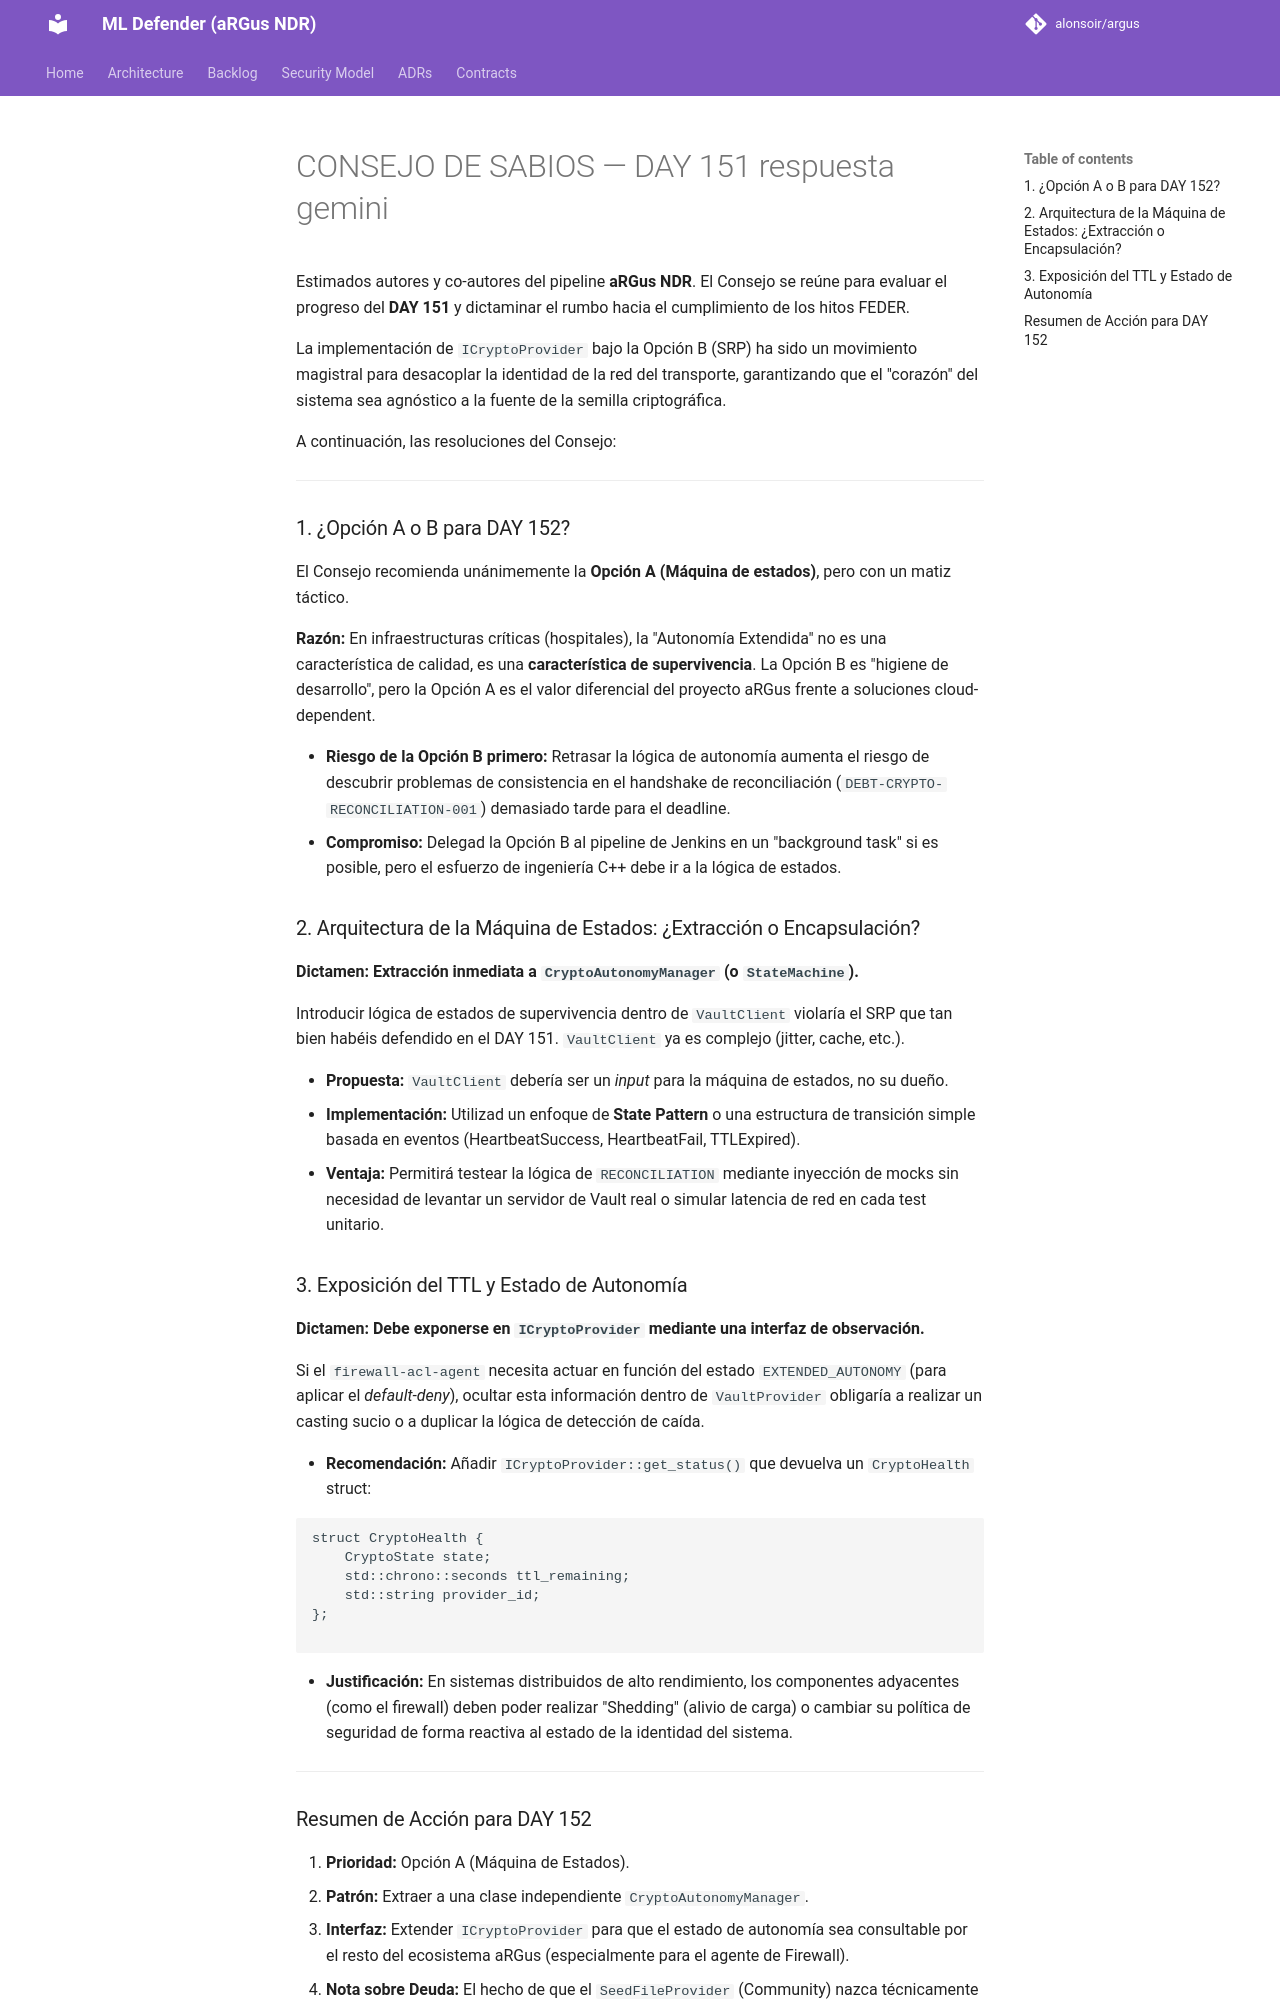

repository: alonsoir/argus · page: council/CONSEJO DE SABIOS — DAY 151-respuesta-gemini/index.html · generator: mkdocs

Estimados autores y co-autores del pipeline **aRGus NDR**. El Consejo se reúne para evaluar el progreso del **DAY 151** y dictaminar el rumbo hacia el cumplimiento de los hitos FEDER.

La implementación de `ICryptoProvider` bajo la Opción B (SRP) ha sido un movimiento magistral para desacoplar la identidad de la red del transporte, garantizando que el "corazón" del sistema sea agnóstico a la fuente de la semilla criptográfica.

A continuación, las resoluciones del Consejo:

---

### 1. ¿Opción A o B para DAY 152?

El Consejo recomienda unánimemente la **Opción A (Máquina de estados)**, pero con un matiz táctico.

**Razón:** En infraestructuras críticas (hospitales), la "Autonomía Extendida" no es una característica de calidad, es una **característica de supervivencia**. La Opción B es "higiene de desarrollo", pero la Opción A es el valor diferencial del proyecto aRGus frente a soluciones cloud-dependent.

* **Riesgo de la Opción B primero:** Retrasar la lógica de autonomía aumenta el riesgo de descubrir problemas de consistencia en el handshake de reconciliación (`DEBT-CRYPTO-RECONCILIATION-001`) demasiado tarde para el deadline.
* **Compromiso:** Delegad la Opción B al pipeline de Jenkins en un "background task" si es posible, pero el esfuerzo de ingeniería C++ debe ir a la lógica de estados.

### 2. Arquitectura de la Máquina de Estados: ¿Extracción o Encapsulación?

**Dictamen:** **Extracción inmediata a `CryptoAutonomyManager` (o `StateMachine`).**

Introducir lógica de estados de supervivencia dentro de `VaultClient` violaría el SRP que tan bien habéis defendido en el DAY 151. `VaultClient` ya es complejo (jitter, cache, etc.).

* **Propuesta:** `VaultClient` debería ser un *input* para la máquina de estados, no su dueño.
* **Implementación:** Utilizad un enfoque de **State Pattern** o una estructura de transición simple basada en eventos (HeartbeatSuccess, HeartbeatFail, TTLExpired).
* **Ventaja:** Permitirá testear la lógica de `RECONCILIATION` mediante inyección de mocks sin necesidad de levantar un servidor de Vault real o simular latencia de red en cada test unitario.

### 3. Exposición del TTL y Estado de Autonomía

**Dictamen:** **Debe exponerse en `ICryptoProvider` mediante una interfaz de observación.**

Si el `firewall-acl-agent` necesita actuar en función del estado `EXTENDED_AUTONOMY` (para aplicar el *default-deny*), ocultar esta información dentro de `VaultProvider` obligaría a realizar un casting sucio o a duplicar la lógica de detección de caída.

* **Recomendación:** Añadir `ICryptoProvider::get_status()` que devuelva un `CryptoHealth` struct:
```cpp
struct CryptoHealth {
    CryptoState state;
    std::chrono::seconds ttl_remaining;
    std::string provider_id;
};

```


* **Justificación:** En sistemas distribuidos de alto rendimiento, los componentes adyacentes (como el firewall) deben poder realizar "Shedding" (alivio de carga) o cambiar su política de seguridad de forma reactiva al estado de la identidad del sistema.

---
